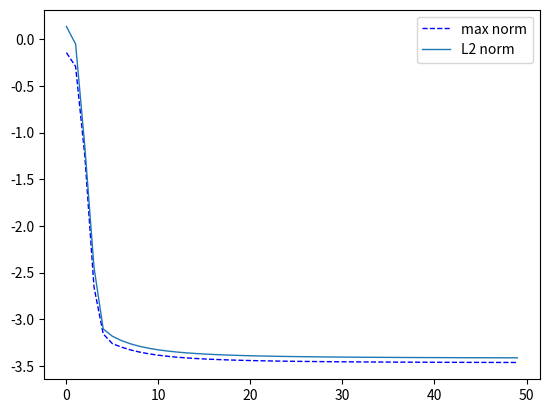

This figure's Python source:
import numpy as numpy
from scipy.fftpack import fft,ifft
import sympy as sp
import matplotlib.pyplot as plt



class Laplacemode():
    """初始化方程模型"""
    def __init__(self,u,x,L=None):
        if L is None:
            L = 2*sp.pi
        
        self.L = L
        self.f = sp.lambdify(x,-sp.diff(u,x,2),'numpy')
        self.u = sp.lambdify(x,u-sp.integrate(u,(x,0,L))/L,'numpy')
        self.x = x
        self.spu = u-sp.integrate(u,(x,0,L))/L

    def source(self,p):
        return self.f(p)

    def solution(self,p):
        return self.u(p)

    def domian(self):
        return self.L

    def Fourierapprox(self,u=None,x=None,L=None,K=None):
        if u is None:
            u = self.spu
        if L is None:
            L = self.L
        if K is None:
            K = 10
        if x is None:
            x = self.x
        Fur = np.zeros(2*K+1,dtype=complex)
        for k in range(-K,K+1):
            Fur[k+K] = sp.integrate(u*sp.exp(k*x*1j),(x,0,L))/L
            
        return Fur


class Fourier_wave_function():
    """生成Fourier波形函数"""
    def __init__(self,u):
       N = u.shape[-1]
       self.u = u 
       self.N = N
       self.k = np.arange(self.N)
       

    def solution(self,x=None):
        if x is None:
            x = 0
        return np.sum(np.exp(x[...,None]*self.k*1j)*u,axis=-1)

    def source(self,x=None):
        if x is None:
            x = 0
        k = self.k**2
        f = u*k
        return np.sum(np.exp(x[...,None]*self.k*1j)*f,axis=-1)   



class Spectral_method_Laplace():
    """一维度周期边界"""
    def __init__(self,f,uo=None,L=None,N=None):
        if L is None:
            L = 2*np.pi
        if N is None:
            N = 4
        x = np.arange(N)*L/N
        disert_f = f(x)
        
        if disert_f is np.ndarray:
            tilde_f = fft(disert_f,n=N)
        else:
            tilde_f = fft(disert_f+0*x,n=N)
        k = np.arange(N)
        k[N//2+1:] = k[N//2+1:]-N
        #k = (L**2)/(4*np.pi**2)*(1/k**2)
        #tilde_u = tilde_f*k
        tilde_u = np.divide(tilde_f*((0.5*L/np.pi)**2),k**2)

        if uo is None:
            tilde_u[0] = 0
        else:
            tilde_u[0] = uo - np.sum(tilde_u)


        self.u = ifft(tilde_u,n=N) 
        self.tilde_u = tilde_u
        self.L = L
        self.N = N
        self.x = x

    def Numerical_solution(self,x=None):
        if x is None:
            x = self.x
        return self.interpolation(tilde_u=self.tilde_u,x=x)

    def ux_j(self):
        return self.u


    def interpolation(self,tilde_u=None,x=None):
        L = self.L
        if tilde_u is None:
            tilde_u = self.tilde_u
        if x is None:
            x = self.x


        k = np.arange(N)
        exp = np.exp(x[...,None]*(2*np.pi/L)*k*1j)
        Iu = np.sum(exp*tilde_u,axis=-1)/N
        return Iu



    def Lperror(self,exactu,Iu=None,N=None,p=None):
        if N is None:
            N = self.N
        if p is None:
            p = 2
        if Iu is None:
            Iu = self.Numerical_solution

        L = self.L
        x = L*np.arange(N)/N
        return (L*np.mean(np.abs(Iu(x)-exactu(x))**p))**(1/p)

    








###################################################################################

if __name__ == '__main__':
    import numpy as np
    import sympy as sp


    x = sp.symbols('x')

    exactu = sp.sin(x)
    exactu = sp.exp(-(x-sp.pi)**2)
    #exactu = sp.cos(5*x)
    #exactu = (x-sp.pi)**2


    K = 100
    u = np.random.random(K)/(np.arange(K))**8
    u[0] = 0
    pde = Fourier_wave_function(u)
    pde = Laplacemode(exactu,x=x)
    S = 50
    err = np.zeros((2,S))
    for k in range(S):
        N = 2*(k+1)
        Spm = Spectral_method_Laplace(pde.source,N=N)
        X = 2*np.pi*np.arange(N)/N
        err[0,k] = (np.max(np.abs(Spm.ux_j()-pde.solution(X))))
        err[1,k] = (Spm.Lperror(pde.solution))


    fig = plt.figure()
    ax = fig.add_subplot(111)
    ax.plot(np.log10(err[0,:]),'b--',lw=1,label='max norm')
    ax.plot(np.log10(err[1,:]),lw=1,label='L2 norm')
    ax.legend(loc='best')
    plt.show()




    
   
